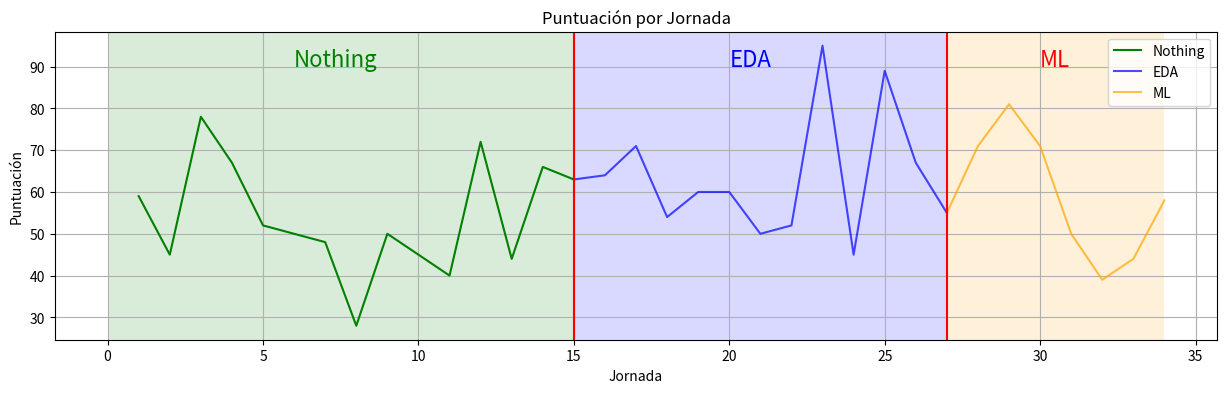

Python code for this plot:
import matplotlib.pyplot as plt
import pandas as pd
import numpy as np

pts = [59,45,78,67,52,50,48,28,50,45,40,72,44,66,63,64,71,54,60,60,50,52,95,45,89,67,55,71,81,71,50,39,44,58]
jornadas = [i for i in range(1,35)]

dtc = dict(zip(jornadas,pts))


df = pd.DataFrame(pts, columns=['Pts'], index=jornadas)


values = df.values
nothing, etl, ml = values[0:15, :], values[14:27,:], values[26:, :]

index = df.index.values
plt.figure(figsize=(15,4))
plt.plot(index[0:15],nothing,c='green')
plt.plot(index[14:27],etl,c='blue',alpha=0.7)
plt.plot(index[26:],ml,c='orange',alpha=0.7)
plt.legend(['Nothing','EDA', 'ML'])
plt.axvline(15, c="r")
plt.axvline(27, c="r")
plt.axvspan(0,15,facecolor='g', alpha=0.15)
plt.axvspan(15,27,facecolor='b', alpha=0.15)
plt.axvspan(27,34,facecolor='orange', alpha=0.15)
plt.title('Puntuación por Jornada')
plt.xlabel('Jornada')
plt.ylabel('Puntuación')
plt.text(6,90, 'Nothing', fontsize=16, color='g')
plt.text(20,90, 'EDA', fontsize=16, color='b')
plt.text(30,90, 'ML', fontsize=16, color='red')
plt.grid()

np.mean(pts[:15])

np.mean(pts[15:27])

np.mean(pts[27:])

